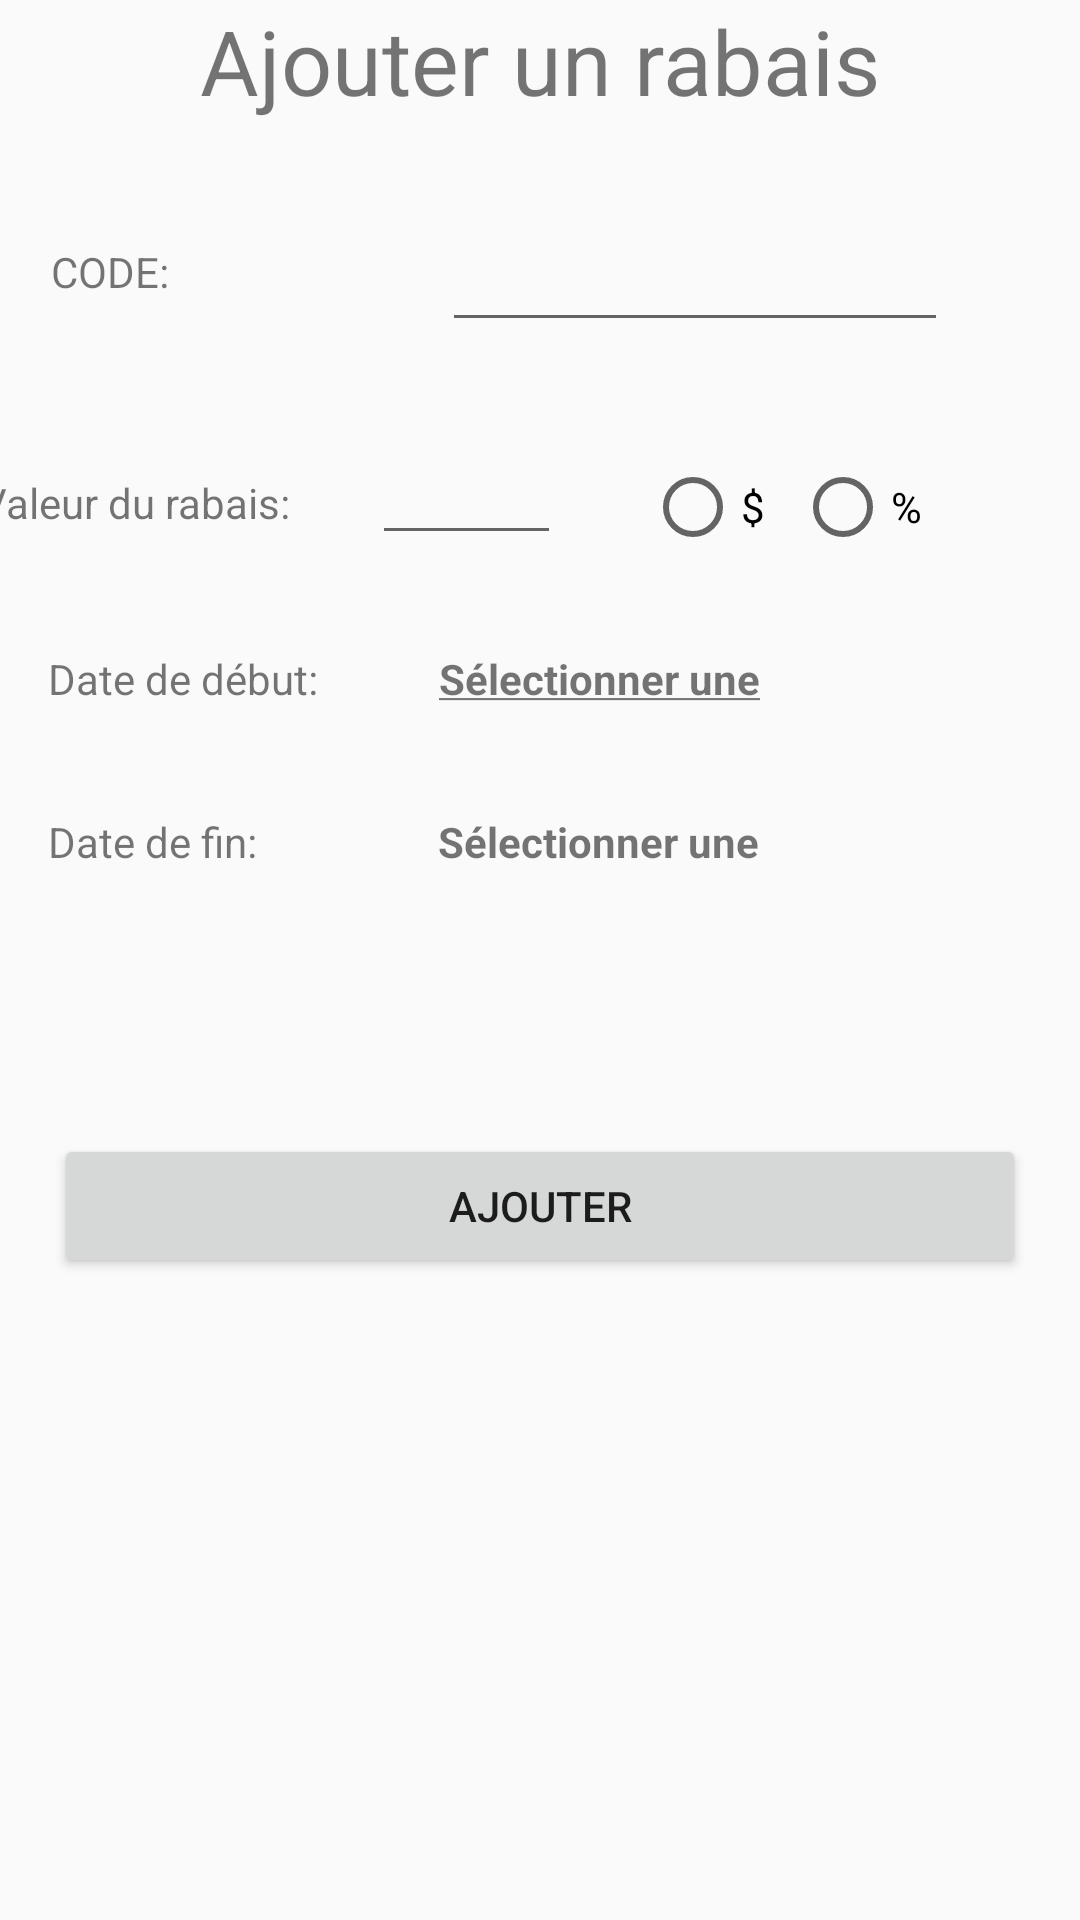

The Android layout XML behind this screen, and the referenced resources:
<!-- AndroidManifest.xml: application theme AppTheme -->
<!-- res/layout/ui_rabais.xml -->
<?xml version="1.0" encoding="utf-8"?>
<android.support.constraint.ConstraintLayout xmlns:android="http://schemas.android.com/apk/res/android"
    xmlns:app="http://schemas.android.com/apk/res-auto"
    xmlns:tools="http://schemas.android.com/tools"
    android:layout_width="match_parent"
    android:layout_height="match_parent"
    tools:context=".rabais"
    tools:layout_editor_absoluteY="81dp">

    <TextView
        android:id="@+id/titre"
        android:layout_width="wrap_content"
        android:layout_height="wrap_content"
        android:text="Ajouter un rabais"
        android:textSize="30sp"
        app:layout_constraintEnd_toEndOf="parent"
        app:layout_constraintStart_toStartOf="parent"
        app:layout_constraintTop_toTopOf="parent" />
    

    <TextView
        android:id="@+id/lbl_code"
        android:layout_width="wrap_content"
        android:layout_height="21dp"
        android:layout_marginBottom="56dp"
        android:layout_marginEnd="91dp"
        android:layout_marginLeft="17dp"
        android:layout_marginRight="91dp"
        android:layout_marginStart="17dp"
        android:text="CODE:"
        app:layout_constraintBottom_toTopOf="@+id/lbl_type"
        app:layout_constraintEnd_toStartOf="@+id/txt_code"
        app:layout_constraintStart_toStartOf="parent" />

    <EditText
        android:id="@+id/txt_code"
        android:layout_width="0dp"
        android:layout_height="45dp"
        android:layout_marginBottom="43dp"
        android:layout_marginEnd="44dp"
        android:layout_marginRight="44dp"
        android:layout_marginTop="42dp"
        app:layout_constraintBottom_toTopOf="@+id/valeur_rabais"
        app:layout_constraintEnd_toEndOf="parent"
        app:layout_constraintStart_toEndOf="@+id/lbl_code"
        app:layout_constraintTop_toBottomOf="@+id/titre" />

    <TextView
        android:id="@+id/lbl_type"
        android:layout_width="wrap_content"
        android:layout_height="21dp"
        android:layout_marginEnd="24dp"
        android:layout_marginRight="24dp"
        android:text="Valeur du rabais: "
        app:layout_constraintBaseline_toBaselineOf="@+id/valeur_rabais"
        app:layout_constraintEnd_toStartOf="@+id/valeur_rabais" />

    <EditText
        android:id="@+id/valeur_rabais"
        android:layout_width="63dp"
        android:layout_height="wrap_content"
        android:layout_marginEnd="28dp"
        android:layout_marginRight="28dp"
        app:layout_constraintBottom_toBottomOf="@+id/radioGroup"
        app:layout_constraintEnd_toStartOf="@+id/radioGroup" />

    <RadioGroup
        android:id="@+id/radioGroup"
        android:layout_width="wrap_content"
        android:layout_height="wrap_content"
        android:layout_marginEnd="45dp"
        android:layout_marginRight="45dp"
        android:layout_marginTop="153dp"
        android:orientation="horizontal"
        app:layout_constraintEnd_toEndOf="parent"
        app:layout_constraintTop_toTopOf="parent">

        <RadioButton
            android:id="@+id/radioBtn_dollar"
            android:layout_width="50dp"
            android:layout_height="wrap_content"
            android:text="$" />

        <RadioButton
            android:id="@+id/radioBtn_pourcent"
            android:layout_width="50dp"
            android:layout_height="wrap_content"
            android:text="%" />
    </RadioGroup>

    <TextView
        android:id="@+id/dateDebut"
        android:layout_width="0dp"
        android:layout_height="20dp"
        android:layout_marginBottom="37dp"
        android:layout_marginEnd="90dp"
        android:layout_marginRight="90dp"
        android:layout_marginTop="40dp"
        android:text="@string/dateRabais"
        app:layout_constraintBottom_toTopOf="@+id/dateFin"
        app:layout_constraintEnd_toEndOf="parent"
        app:layout_constraintStart_toEndOf="@+id/lbl_dateDebut"
        app:layout_constraintTop_toBottomOf="@+id/lbl_type" />

    <TextView

        android:id="@+id/dateFin"
        android:layout_width="0dp"
        android:layout_height="16dp"
        android:layout_marginEnd="90dp"
        android:layout_marginRight="90dp"
        android:layout_marginTop="86dp"
        android:text="@string/dateRabais"
        app:layout_constraintEnd_toEndOf="parent"
        app:layout_constraintStart_toEndOf="@+id/lbl_dateFin"
        app:layout_constraintTop_toBottomOf="@+id/radioGroup" />

    <TextView
        android:id="@+id/lbl_dateDebut"
        android:layout_width="wrap_content"
        android:layout_height="wrap_content"
        android:layout_marginEnd="37dp"
        android:layout_marginLeft="16dp"
        android:layout_marginRight="37dp"
        android:layout_marginStart="16dp"
        android:text="Date de début: "
        app:layout_constraintBaseline_toBaselineOf="@+id/dateDebut"
        app:layout_constraintEnd_toStartOf="@+id/dateDebut"
        app:layout_constraintStart_toStartOf="parent" />

    <TextView
        android:id="@+id/lbl_dateFin"
        android:layout_width="wrap_content"
        android:layout_height="wrap_content"
        android:layout_marginEnd="57dp"
        android:layout_marginLeft="16dp"
        android:layout_marginRight="57dp"
        android:layout_marginStart="16dp"
        android:text="Date de fin: "
        app:layout_constraintBaseline_toBaselineOf="@+id/dateFin"
        app:layout_constraintEnd_toStartOf="@+id/dateFin"
        app:layout_constraintStart_toStartOf="parent" />

    <Button
        android:id="@+id/btnAjouter"
        android:layout_width="0dp"
        android:layout_height="wrap_content"
        android:layout_marginEnd="18dp"
        android:layout_marginLeft="18dp"
        android:layout_marginRight="18dp"
        android:layout_marginStart="18dp"
        android:layout_marginTop="88dp"
        android:text="Ajouter"
        app:layout_constraintEnd_toEndOf="parent"
        app:layout_constraintHorizontal_bias="1.0"
        app:layout_constraintStart_toStartOf="parent"
        app:layout_constraintTop_toBottomOf="@+id/lbl_dateFin" />

</android.support.constraint.ConstraintLayout>
<!-- resources referenced by this layout -->
<resources>
  <string name="dateRabais"><b><u>Sélectionner une date</u></b></string>
  <style name="AppTheme" parent="Theme.AppCompat.Light.DarkActionBar">
          
          <item name="colorPrimary">@color/colorPrimary</item>
          <item name="colorPrimaryDark">@color/colorPrimaryDark</item>
          <item name="colorAccent">@color/colorAccent</item>
          <item name="android:windowAnimationStyle">@style/pageTransition</item>
      </style>
  <style name="pageTransition" parent="@android:style/Animation.Activity">
          
      <item name="android:activityOpenEnterAnimation">@anim/slide_in_right</item>
          
      <item name="android:activityOpenExitAnimation">@anim/slide_out_left</item>
          
      <item name="android:activityCloseEnterAnimation">@anim/slide_in_left</item>
          
      <item name="android:activityCloseExitAnimation">@anim/slide_out_right</item>
      </style>
  <!-- not gathered from this repository: default colours our renderer supplied (Android Studio template values) -->
  <color name="colorPrimary">#FF6200EE</color>
  <color name="colorPrimaryDark">#FF3700B3</color>
  <color name="colorAccent">#FF03DAC5</color>
</resources>
